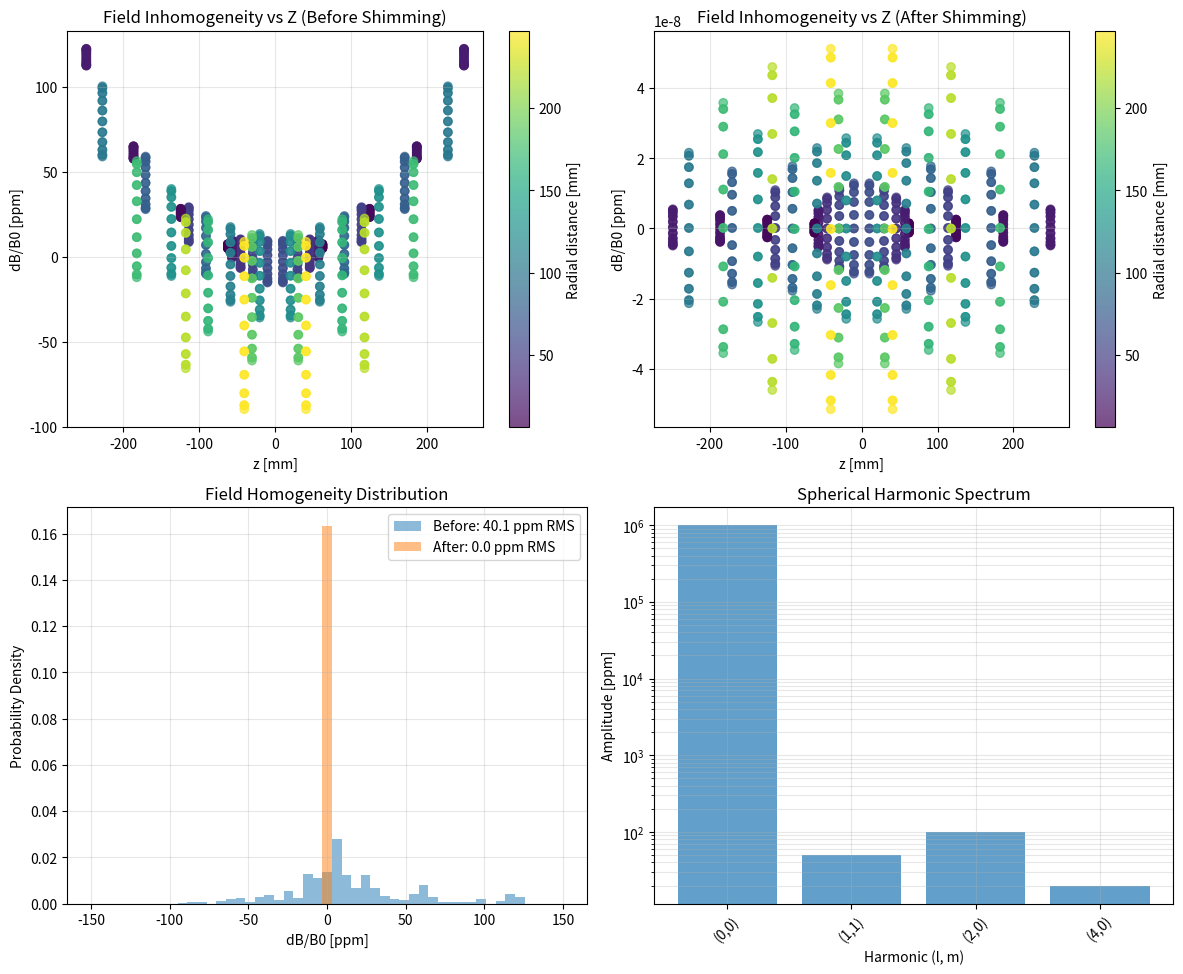

Here is the Python script that generated this plot:
"""
NMR Magnet Homogeneity Analysis with Spherical Harmonics

This demo shows NMR magnet field analysis:
1. Field homogeneity metrics (ppm)
2. Spherical harmonic expansion
3. Shim coil field patterns
4. Homogeneity optimization

Physical setup:
- Main magnet: Cylindrical permanent magnet assembly
- Target region: Spherical volume (DSV - Diameter of Spherical Volume)

Author: Radia Development Team
Date: 2026-01-16
"""

import numpy as np
import matplotlib.pyplot as plt
from scipy.special import lpmv  # Associated Legendre polynomials


# Physical constants
MU_0 = 4 * np.pi * 1e-7  # [H/m]


def spherical_to_cartesian(r, theta, phi):
    """Convert spherical (r, theta, phi) to Cartesian (x, y, z)."""
    x = r * np.sin(theta) * np.cos(phi)
    y = r * np.sin(theta) * np.sin(phi)
    z = r * np.cos(theta)
    return x, y, z


def cartesian_to_spherical(x, y, z):
    """Convert Cartesian (x, y, z) to spherical (r, theta, phi)."""
    r = np.sqrt(x**2 + y**2 + z**2)
    theta = np.arccos(z / r) if r > 0 else 0
    phi = np.arctan2(y, x)
    return r, theta, phi


def spherical_harmonic_real(l, m, theta, phi):
    """
    Real spherical harmonic Y_l^m(theta, phi).

    Uses convention:
    - Y_l^0 = P_l^0(cos(theta))
    - Y_l^m = P_l^m(cos(theta)) * cos(m*phi)  for m > 0
    - Y_l^(-m) = P_l^m(cos(theta)) * sin(m*phi)  for m > 0
    """
    cos_theta = np.cos(theta)
    abs_m = abs(m)

    # Associated Legendre polynomial
    P_lm = lpmv(abs_m, l, cos_theta)

    if m == 0:
        return P_lm
    elif m > 0:
        return P_lm * np.cos(m * phi)
    else:
        return P_lm * np.sin(abs_m * phi)


def expand_field_spherical_harmonics(Bz_samples, r_samples, theta_samples, phi_samples,
                                       l_max=6):
    """
    Expand Bz field in spherical harmonics.

    Bz(r, theta, phi) = sum_l sum_m C_lm * (r/R)^l * Y_l^m(theta, phi)

    Parameters:
        Bz_samples: Bz values at sample points [T]
        r_samples, theta_samples, phi_samples: Spherical coordinates of samples
        l_max: Maximum order of expansion

    Returns:
        coefficients: Dict of C_lm values [T]
    """
    n_samples = len(Bz_samples)

    # Reference radius (maximum sampling radius)
    R = np.max(r_samples)

    # Build design matrix
    n_coeffs = (l_max + 1)**2
    A = np.zeros((n_samples, n_coeffs))

    col = 0
    for l in range(l_max + 1):
        for m in range(-l, l + 1):
            for i in range(n_samples):
                r_norm = r_samples[i] / R if R > 0 else 0
                Y_lm = spherical_harmonic_real(l, m, theta_samples[i], phi_samples[i])
                A[i, col] = (r_norm ** l) * Y_lm
            col += 1

    # Least squares fit
    coeffs, residuals, rank, s = np.linalg.lstsq(A, Bz_samples, rcond=None)

    # Organize coefficients
    result = {}
    col = 0
    for l in range(l_max + 1):
        for m in range(-l, l + 1):
            result[(l, m)] = coeffs[col]
            col += 1

    return result


def calc_homogeneity_ppm(Bz_samples, B0=None):
    """
    Calculate field homogeneity in ppm.

    Parameters:
        Bz_samples: Bz values at sample points [T]
        B0: Reference field (default: mean of samples) [T]

    Returns:
        dict with peak-to-peak and RMS homogeneity in ppm
    """
    if B0 is None:
        B0 = np.mean(Bz_samples)

    dB = Bz_samples - B0

    # Peak-to-peak homogeneity
    pp_ppm = (np.max(dB) - np.min(dB)) / np.abs(B0) * 1e6

    # RMS homogeneity
    rms_ppm = np.std(dB) / np.abs(B0) * 1e6

    return {
        'B0': B0,
        'peak_to_peak_ppm': pp_ppm,
        'rms_ppm': rms_ppm,
        'max_deviation_ppm': np.max(np.abs(dB)) / np.abs(B0) * 1e6
    }


def generate_dsv_samples(R_dsv, n_radial=5, n_theta=10, n_phi=20):
    """
    Generate sample points within a spherical volume.

    Parameters:
        R_dsv: Radius of DSV [m]
        n_radial: Number of radial points
        n_theta: Number of theta points
        n_phi: Number of phi points

    Returns:
        r, theta, phi arrays and x, y, z arrays
    """
    r_vals = np.linspace(0, R_dsv, n_radial)
    theta_vals = np.linspace(0.1, np.pi - 0.1, n_theta)  # Avoid poles
    phi_vals = np.linspace(0, 2*np.pi, n_phi, endpoint=False)

    # Generate all combinations
    r_list, theta_list, phi_list = [], [], []
    x_list, y_list, z_list = [], [], []

    for r in r_vals[1:]:  # Skip r=0
        for theta in theta_vals:
            for phi in phi_vals:
                r_list.append(r)
                theta_list.append(theta)
                phi_list.append(phi)
                x, y, z = spherical_to_cartesian(r, theta, phi)
                x_list.append(x)
                y_list.append(y)
                z_list.append(z)

    return (np.array(r_list), np.array(theta_list), np.array(phi_list),
            np.array(x_list), np.array(y_list), np.array(z_list))


def ideal_dipole_field(x, y, z, M, direction='z'):
    """
    Ideal magnetic dipole field (far-field approximation).

    Parameters:
        x, y, z: Observation points [m]
        M: Dipole moment [A*m^2]
        direction: Dipole direction ('x', 'y', or 'z')

    Returns:
        Bx, By, Bz components [T]
    """
    r = np.sqrt(x**2 + y**2 + z**2)
    r3 = r**3
    r5 = r**5

    # Dipole moment vector
    if direction == 'z':
        mx, my, mz = 0, 0, M
    elif direction == 'x':
        mx, my, mz = M, 0, 0
    elif direction == 'y':
        mx, my, mz = 0, M, 0

    # m dot r
    m_dot_r = mx * x + my * y + mz * z

    # B = (mu0/4pi) * (3r(m.r)/r^5 - m/r^3)
    factor = MU_0 / (4 * np.pi)

    Bx = factor * (3 * x * m_dot_r / r5 - mx / r3)
    By = factor * (3 * y * m_dot_r / r5 - my / r3)
    Bz = factor * (3 * z * m_dot_r / r5 - mz / r3)

    return Bx, By, Bz


def shim_coil_field_pattern(l, m, x, y, z, R_shim=0.1):
    """
    Idealized shim coil field pattern for harmonics cancellation.

    A shim coil designed to produce Y_l^m harmonic pattern.

    Parameters:
        l, m: Spherical harmonic order
        x, y, z: Observation points [m]
        R_shim: Shim coil radius [m]

    Returns:
        Bz contribution [T] (normalized)
    """
    r, theta, phi = [], [], []
    for i in range(len(x)):
        ri, ti, pi = cartesian_to_spherical(x[i], y[i], z[i])
        r.append(ri)
        theta.append(ti)
        phi.append(pi)

    r = np.array(r)
    theta = np.array(theta)
    phi = np.array(phi)

    # Normalized field pattern
    Bz = np.zeros(len(x))
    for i in range(len(x)):
        if r[i] > 0:
            Bz[i] = (r[i] / R_shim)**l * spherical_harmonic_real(l, m, theta[i], phi[i])

    return Bz


def main():
    """NMR magnet homogeneity analysis demo."""
    print("=" * 70)
    print("NMR Magnet Homogeneity Analysis")
    print("=" * 70)

    # === System Parameters ===
    # Target field and DSV
    B0_target = 1.5      # Target field [T] (1.5T MRI)
    R_dsv = 0.25         # DSV radius [m] (50 cm diameter)

    print(f"\n--- System Parameters ---")
    print(f"Target B0: {B0_target} T")
    print(f"DSV diameter: {R_dsv*2*100:.0f} cm")

    # === Generate Sample Points ===
    print(f"\n--- Generating DSV Sample Points ---")
    r_samp, theta_samp, phi_samp, x_samp, y_samp, z_samp = generate_dsv_samples(
        R_dsv, n_radial=5, n_theta=10, n_phi=20
    )
    n_points = len(r_samp)
    print(f"Number of sample points: {n_points}")

    # === Simulate Imperfect Magnet Field ===
    # Add realistic inhomogeneities (2nd and 4th order)
    print(f"\n--- Simulating Imperfect Magnet Field ---")

    # Base field plus inhomogeneities
    Bz = np.ones(n_points) * B0_target

    # Add Z2 (l=2, m=0) inhomogeneity: 100 ppm
    C20 = B0_target * 100e-6  # 100 ppm
    for i in range(n_points):
        Bz[i] += C20 * (r_samp[i] / R_dsv)**2 * spherical_harmonic_real(2, 0, theta_samp[i], phi_samp[i])

    # Add Z4 (l=4, m=0) inhomogeneity: 20 ppm
    C40 = B0_target * 20e-6  # 20 ppm
    for i in range(n_points):
        Bz[i] += C40 * (r_samp[i] / R_dsv)**4 * spherical_harmonic_real(4, 0, theta_samp[i], phi_samp[i])

    # Add X (l=1, m=1) gradient: 50 ppm
    C11 = B0_target * 50e-6
    for i in range(n_points):
        Bz[i] += C11 * (r_samp[i] / R_dsv) * spherical_harmonic_real(1, 1, theta_samp[i], phi_samp[i])

    # === Calculate Initial Homogeneity ===
    homo = calc_homogeneity_ppm(Bz, B0_target)
    print(f"\nInitial field homogeneity:")
    print(f"  B0 = {homo['B0']:.6f} T")
    print(f"  Peak-to-peak: {homo['peak_to_peak_ppm']:.1f} ppm")
    print(f"  RMS: {homo['rms_ppm']:.1f} ppm")
    print(f"  Max deviation: {homo['max_deviation_ppm']:.1f} ppm")

    # === Spherical Harmonic Expansion ===
    print(f"\n--- Spherical Harmonic Analysis ---")
    coeffs = expand_field_spherical_harmonics(Bz, r_samp, theta_samp, phi_samp, l_max=6)

    print(f"\nSignificant harmonics (> 1 ppm):")
    print(f"{'(l,m)':>10} {'C_lm [T]':>15} {'[ppm]':>10}")
    print("-" * 40)

    for (l, m), C in sorted(coeffs.items()):
        ppm = np.abs(C) / B0_target * 1e6
        if ppm > 1:
            print(f"{str((l,m)):>10} {C:>15.3e} {ppm:>10.1f}")

    # === Shim Coil Optimization ===
    print(f"\n--- Shim Coil Optimization ---")
    print("Applying shim currents to cancel harmonics...")

    # Calculate shim currents needed
    shim_currents = {}
    harmonics_to_shim = [(1, 1), (2, 0), (4, 0)]  # X, Z2, Z4

    for (l, m) in harmonics_to_shim:
        if (l, m) in coeffs:
            shim_currents[(l, m)] = -coeffs[(l, m)]  # Negative to cancel

    print(f"\nShim currents (arbitrary units):")
    for (l, m), current in shim_currents.items():
        name = ['Z', 'X', 'Y', 'Z2', 'ZX', 'ZY', 'X2-Y2', 'XY'][l + abs(m)] if l <= 2 else f"({l},{m})"
        print(f"  {name}: {current:.3e} T (to cancel {coeffs[(l,m)]/B0_target*1e6:.1f} ppm)")

    # Apply shimming
    Bz_shimmed = Bz.copy()
    for (l, m), current in shim_currents.items():
        for i in range(n_points):
            shim_field = current * (r_samp[i] / R_dsv)**l * spherical_harmonic_real(l, m, theta_samp[i], phi_samp[i])
            Bz_shimmed[i] += shim_field

    # === Calculate Shimmed Homogeneity ===
    homo_shimmed = calc_homogeneity_ppm(Bz_shimmed, B0_target)
    print(f"\nShimmed field homogeneity:")
    print(f"  Peak-to-peak: {homo_shimmed['peak_to_peak_ppm']:.1f} ppm")
    print(f"  RMS: {homo_shimmed['rms_ppm']:.1f} ppm")
    print(f"  Max deviation: {homo_shimmed['max_deviation_ppm']:.1f} ppm")

    improvement = homo['rms_ppm'] / homo_shimmed['rms_ppm']
    print(f"\n  Improvement factor: {improvement:.1f}x")

    # === Plot Results ===
    fig, axes = plt.subplots(2, 2, figsize=(12, 10))

    # Plot 1: Field distribution before shimming
    ax1 = axes[0, 0]
    scatter = ax1.scatter(z_samp*1e3, (Bz - B0_target)/B0_target*1e6,
                          c=np.sqrt(x_samp**2 + y_samp**2)*1e3,
                          cmap='viridis', alpha=0.7)
    ax1.set_xlabel('z [mm]')
    ax1.set_ylabel('dB/B0 [ppm]')
    ax1.set_title('Field Inhomogeneity vs Z (Before Shimming)')
    plt.colorbar(scatter, ax=ax1, label='Radial distance [mm]')
    ax1.grid(True, alpha=0.3)

    # Plot 2: Field distribution after shimming
    ax2 = axes[0, 1]
    scatter = ax2.scatter(z_samp*1e3, (Bz_shimmed - B0_target)/B0_target*1e6,
                          c=np.sqrt(x_samp**2 + y_samp**2)*1e3,
                          cmap='viridis', alpha=0.7)
    ax2.set_xlabel('z [mm]')
    ax2.set_ylabel('dB/B0 [ppm]')
    ax2.set_title('Field Inhomogeneity vs Z (After Shimming)')
    plt.colorbar(scatter, ax=ax2, label='Radial distance [mm]')
    ax2.grid(True, alpha=0.3)

    # Plot 3: Histogram comparison
    ax3 = axes[1, 0]
    bins = np.linspace(-150, 150, 50)
    ax3.hist((Bz - B0_target)/B0_target*1e6, bins=bins, alpha=0.5,
             label=f'Before: {homo["rms_ppm"]:.1f} ppm RMS', density=True)
    ax3.hist((Bz_shimmed - B0_target)/B0_target*1e6, bins=bins, alpha=0.5,
             label=f'After: {homo_shimmed["rms_ppm"]:.1f} ppm RMS', density=True)
    ax3.set_xlabel('dB/B0 [ppm]')
    ax3.set_ylabel('Probability Density')
    ax3.set_title('Field Homogeneity Distribution')
    ax3.legend()
    ax3.grid(True, alpha=0.3)

    # Plot 4: Spherical harmonic spectrum
    ax4 = axes[1, 1]
    l_vals = []
    ppm_vals = []
    labels = []
    for (l, m), C in sorted(coeffs.items()):
        ppm = np.abs(C) / B0_target * 1e6
        if ppm > 0.1:
            l_vals.append(l + m * 0.1)  # Offset for visibility
            ppm_vals.append(ppm)
            labels.append(f"({l},{m})")

    bars = ax4.bar(range(len(l_vals)), ppm_vals, alpha=0.7)
    ax4.set_xticks(range(len(l_vals)))
    ax4.set_xticklabels(labels, rotation=45)
    ax4.set_xlabel('Harmonic (l, m)')
    ax4.set_ylabel('Amplitude [ppm]')
    ax4.set_title('Spherical Harmonic Spectrum')
    ax4.set_yscale('log')
    ax4.grid(True, alpha=0.3, which='both')

    plt.tight_layout()
    plt.savefig('demo_nmr_magnet.png', dpi=150)
    print(f"\nSaved: demo_nmr_magnet.png")
    plt.close()

    # === NMR Application Guidelines ===
    print("\n" + "=" * 70)
    print("NMR Magnet Homogeneity Guidelines")
    print("=" * 70)
    print("""
Application         B0 [T]    DSV [cm]   Homogeneity [ppm]
------------------------------------------------------------
Clinical MRI        1.5-3.0    40-50      < 5 ppm (peak-peak)
Research MRI        7.0-9.4    20-30      < 10 ppm
High-field NMR      11.7-23.5  5-10       < 0.01 ppm (10 ppb)
Portable NMR        0.5-1.0    5-15       < 100 ppm

Key Harmonics for Shimming:
  Z0  (0,0)  : Main field offset
  Z1  (1,0)  : Z gradient
  X   (1,1)  : X gradient
  Y   (1,-1) : Y gradient
  Z2  (2,0)  : Quadratic Z
  ZX  (2,1)  : ZX cross-term
  ZY  (2,-1) : ZY cross-term
  X2-Y2 (2,2): Quadratic XY
  XY  (2,-2) : XY cross-term
  Higher orders (l >= 3): Fine shimming

Shimming Methods:
  1. Passive: Iron shims positioned around bore
  2. Active: Shim coil currents adjusted
  3. Gradient coils: Linear corrections
  4. High-order: Additional shim coil sets
""")

    print("=" * 70)


if __name__ == '__main__':
    main()
